Image classification data set "processed" (Yuvrajsinggh22/wheat-disease-detection on GitHub). Class labels (4): common rust, gray leaf spot, healthy, northern leaf blight.

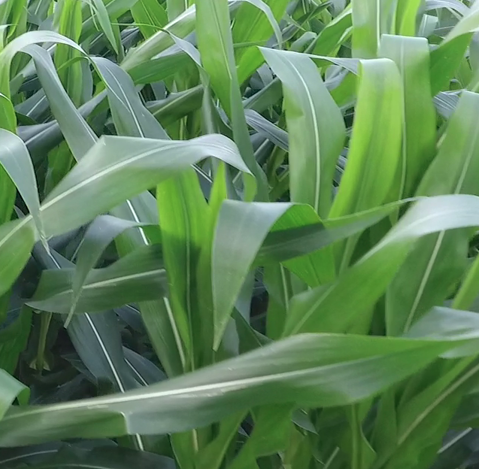
Label: healthy

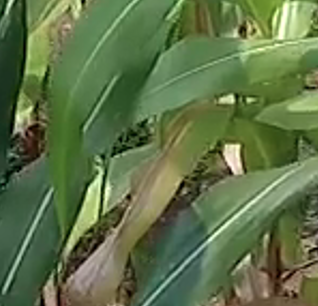
Label: northern leaf blight

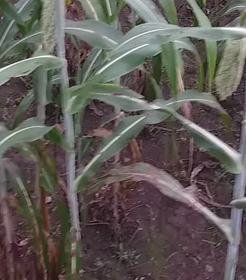
Label: common rust

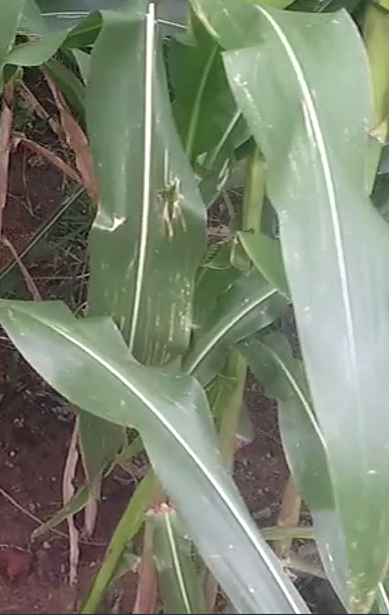
Label: gray leaf spot
